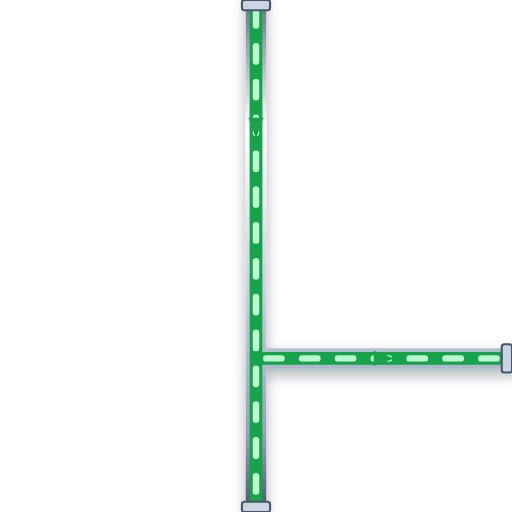
t = 0.00 s
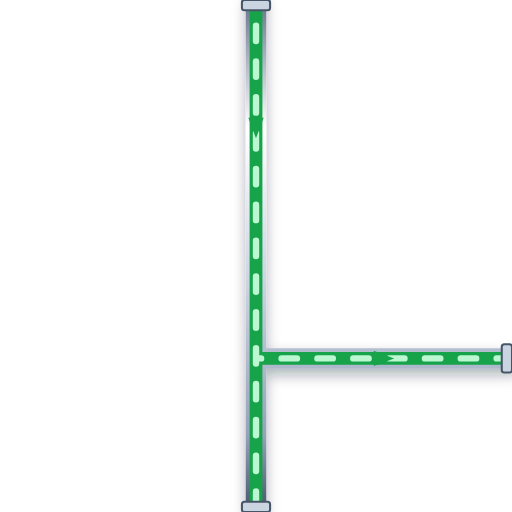
t = 0.20 s
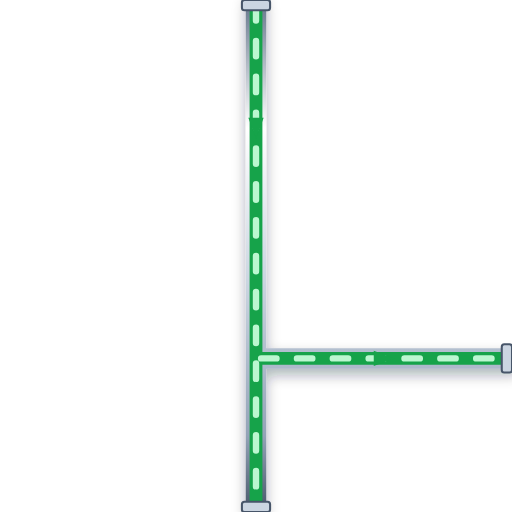
t = 0.40 s
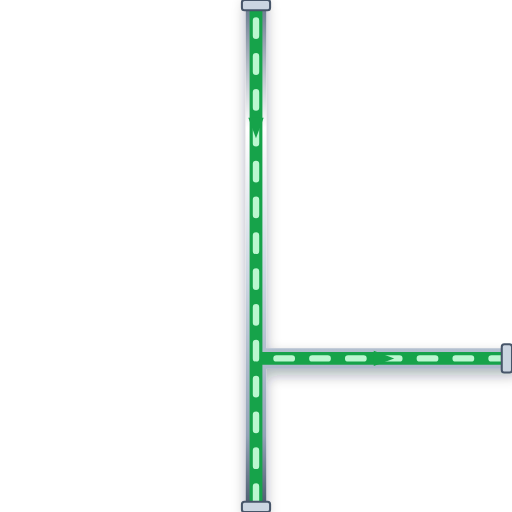
t = 0.60 s

The animated SVG that drew these frames (rendered in a browser with its animation timeline set to each time). Animation: 1 CSS @keyframes rule; one cycle of 0.80 s, repeats indefinitely.

<svg xmlns="http://www.w3.org/2000/svg" viewBox="0 0 200 200" width="200" height="200">
  <defs>
    <style>
      @keyframes p-flow-anim {
        from { stroke-dashoffset: 24; } to { stroke-dashoffset: 0; }
      }
      .anim-p-flow {
        stroke-dasharray: 6 8;
        animation: p-flow-anim 0.8s linear infinite;
      }
    </style>
    <filter id="ssPipeShadow" x="-15%" y="-15%" width="130%" height="130%">
      <feDropShadow dx="0" dy="2.5" stdDeviation="2.5" flood-color="#0f172a" flood-opacity="0.32" />
    </filter>
    <linearGradient id="ssPipeGradH" x1="0%" y1="0%" x2="0%" y2="100%">
      <stop offset="0%" stop-color="#64748b" /><stop offset="25%" stop-color="#ffffff" />
      <stop offset="55%" stop-color="#cbd5e1" /><stop offset="85%" stop-color="#94a3b8" /><stop offset="100%" stop-color="#475569" />
    </linearGradient>
  </defs>

  <!-- Stainless Steel 316 Outer Casing (8px with 3D Drop Shadow) -->
  <path d="M 100 0 L 100 200 M 100 140 L 200 140" stroke="url(#ssPipeGradH)" stroke-width="8" fill="none" stroke-linecap="round" stroke-linejoin="round" filter="url(#ssPipeShadow)"/>

  <!-- Process Fluid Core (5px) -->
  <path d="M 100 0 L 100 200 M 100 140 L 200 140" stroke="#16A34A" stroke-width="5" fill="none" stroke-linecap="round" stroke-linejoin="round"/>

  <!-- Animated Fluid Flow Stream Dashes (2.5px) -->
  <path d="M 100 0 L 100 200 M 100 140 L 200 140" stroke="#BBF7D0" stroke-width="2.5" fill="none" stroke-linejoin="round" stroke-linecap="round" class="anim-p-flow"/>

  <!-- Directional Flow Arrow -->
  <polygon points="97,46 100,54 103,46" fill="#16A34A" /> <polygon points="146,137 154,140 146,143" fill="#16A34A" />

  <!-- ANSI Flange Connection Collars -->
  <rect x="94.5" y="0" width="11" height="4" rx="1" fill="#cbd5e1" stroke="#475569" stroke-width="0.8"/>
  <rect x="94.5" y="196" width="11" height="4" rx="1" fill="#cbd5e1" stroke="#475569" stroke-width="0.8"/>
  <rect x="196" y="134.5" width="4" height="11" rx="1" fill="#cbd5e1" stroke="#475569" stroke-width="0.8"/>
</svg>
